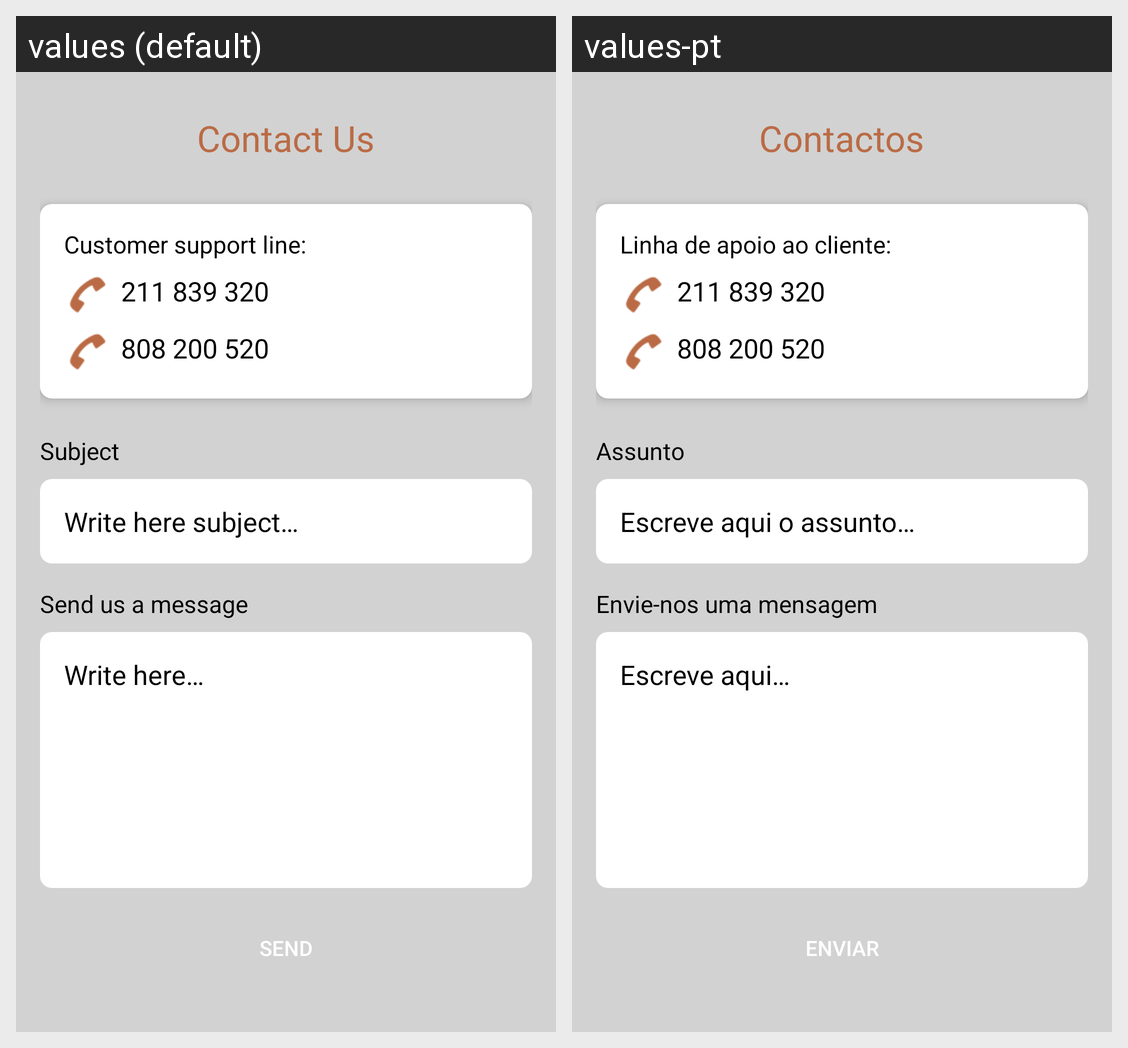

Strings drawn on this Android screen and how each of the app's shown locales translates them:
Android screen res/layout/fragment_contact_us.xml rendered under 2 locales, left to right: values (default), values-pt. Device: Nexus 5 (rendered at 1080×1920; each locale shown at half size, 540×960, under a caption strip naming it); theme Theme.Chamasegura.
Strings drawn on this screen, with the default value and each locale's value (text and hints the layout hard-codes, and strings that could not be matched under every locale, appear in the picture but are not listed):

contactUs
  values: Contact Us
  values-pt: Contactos

app_help_number
  values: Customer support line:
  values-pt: Linha de apoio ao cliente:

subject
  values: Subject
  values-pt: Assunto

subject_hint
  values: Write here subject…
  values-pt: Escreve aqui o assunto…

send_us_message
  values: Send us a message
  values-pt: Envie-nos uma mensagem

message_hint
  values: Write here…
  values-pt: Escreve aqui…

send_button
  values: Send
  values-pt: Enviar
